Dataset: dataset (GitHub, vvivek7736-cloud/deeplearning-lab). Classes: cats, dogs.

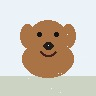
Label: dogs

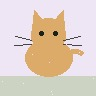
Label: cats

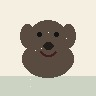
Label: dogs

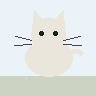
Label: cats

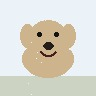
Label: dogs

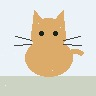
Label: cats
